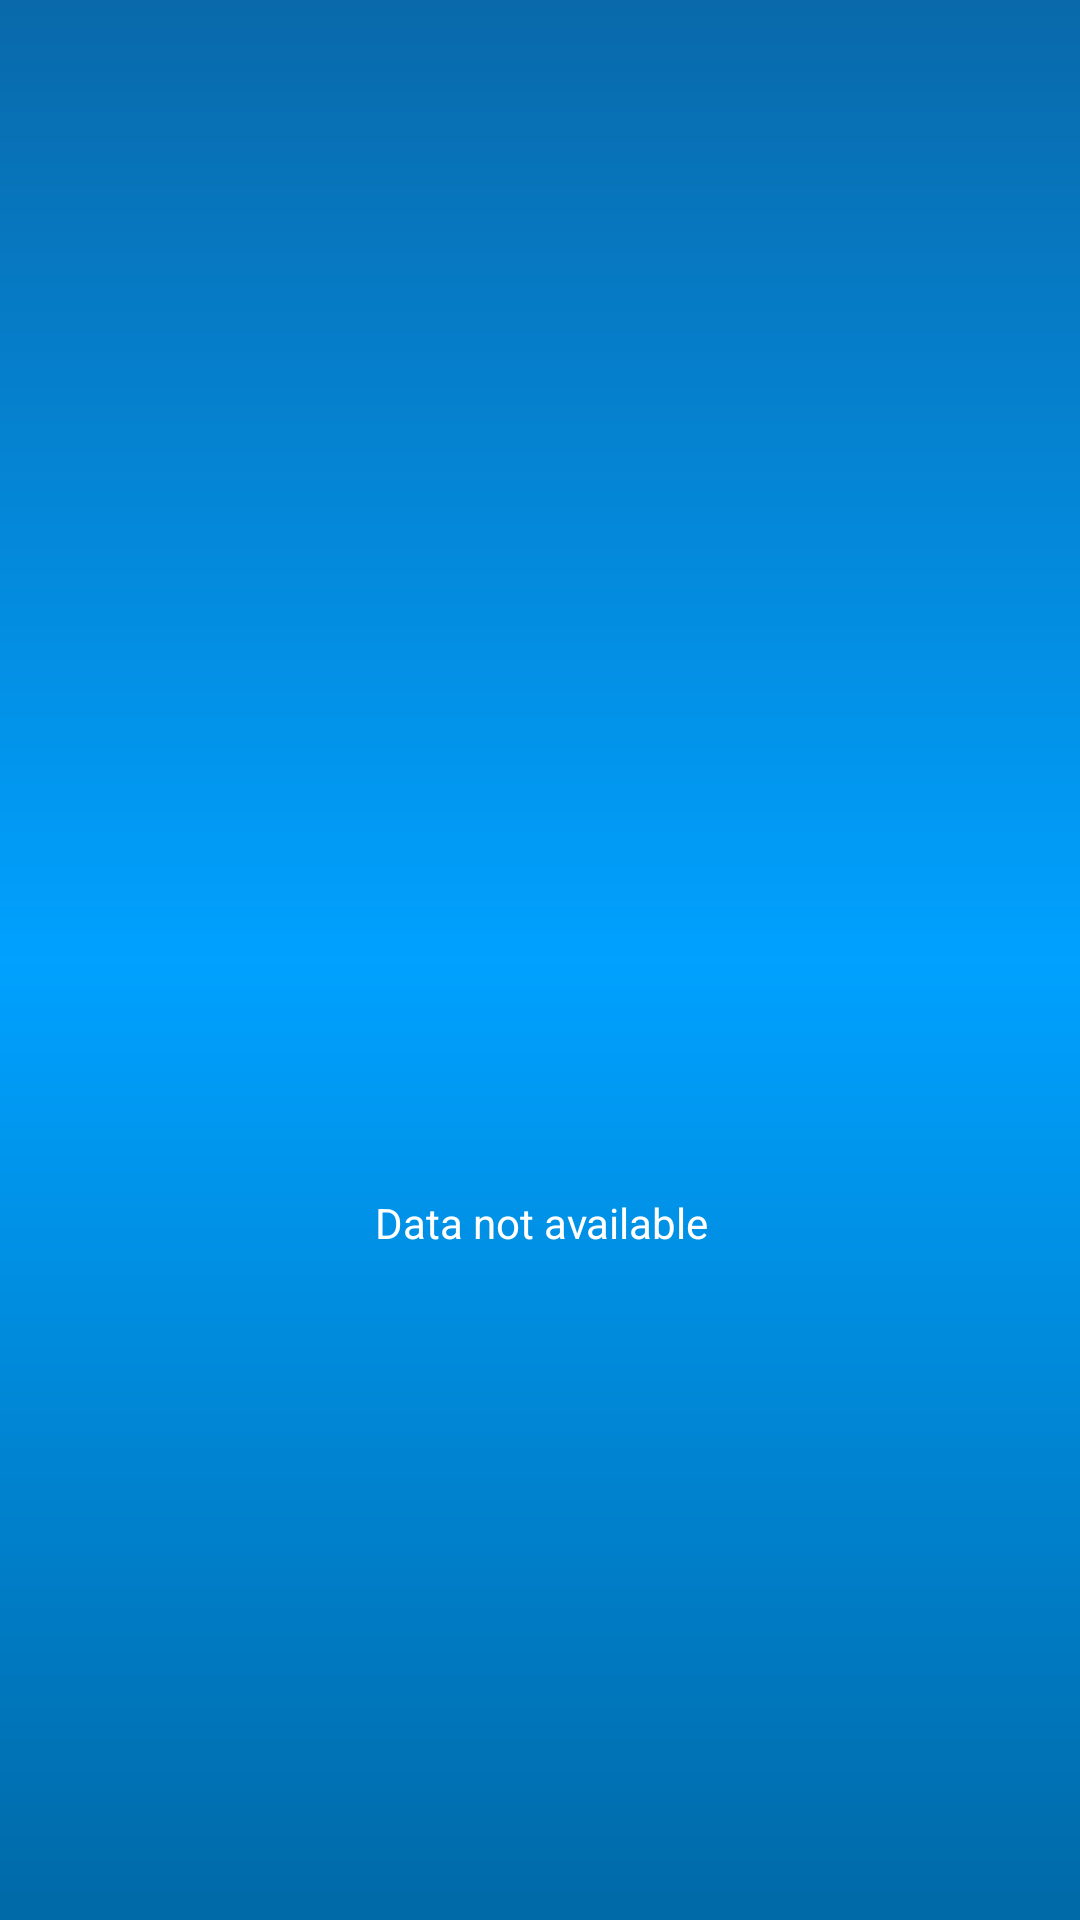

The Android layout XML behind this screen, and the referenced resources:
<!-- AndroidManifest.xml: application theme AppTheme -->
<!-- res/layout/activity_weather.xml -->
<?xml version="1.0" encoding="utf-8"?>
<android.support.constraint.ConstraintLayout xmlns:android="http://schemas.android.com/apk/res/android"
    xmlns:app="http://schemas.android.com/apk/res-auto"
    xmlns:tools="http://schemas.android.com/tools"
    android:id="@+id/constraint"
    android:layout_width="match_parent"
    android:layout_height="match_parent"
    android:background="@drawable/gradient_03"
    tools:context=".WeatherActivity">

    <TextView
        android:id="@+id/textView4"
        android:layout_width="wrap_content"
        android:layout_height="17dp"
        android:layout_marginStart="176dp"
        android:layout_marginEnd="178dp"
        android:layout_marginBottom="25dp"
        android:text="Data not available"
        android:textAlignment="center"
        android:textColor="@android:color/background_light"
        app:layout_constraintBottom_toTopOf="@+id/gridLayout"
        app:layout_constraintEnd_toEndOf="parent"
        app:layout_constraintHorizontal_bias="0.49"
        app:layout_constraintStart_toStartOf="parent" />

    <LinearLayout
        android:id="@+id/linearLayout2"
        android:layout_width="0dp"
        android:layout_height="116dp"
        android:layout_marginStart="8dp"
        android:layout_marginTop="8dp"
        android:layout_marginEnd="8dp"
        android:orientation="horizontal"
        app:layout_constraintEnd_toEndOf="parent"
        app:layout_constraintStart_toStartOf="parent"
        app:layout_constraintTop_toTopOf="parent">

        <TextView
            android:id="@+id/textViewCelsius"
            android:layout_width="66dp"
            android:layout_height="match_parent"
            android:layout_weight="1"
            android:text=""
            android:textAlignment="textEnd"
            android:textColor="@android:color/background_light"
            android:textSize="35sp" />

        <ImageView
            android:id="@+id/imageViewIcon"
            android:layout_width="71dp"
            android:layout_height="match_parent"
            android:layout_weight="1" />

        <TextView
            android:id="@+id/textViewAddress"
            android:layout_width="65dp"
            android:layout_height="match_parent"
            android:layout_weight="1"
            android:text=""
            android:gravity="fill"
            android:textColor="@android:color/background_light"
            android:textSize="12sp" />
    </LinearLayout>

    <android.support.v7.widget.GridLayout
        android:id="@+id/gridLayout"
        android:layout_width="0dp"
        android:layout_height="92dp"
        android:layout_margin="8dp"
        android:layout_marginStart="8dp"
        android:layout_marginEnd="8dp"
        android:layout_marginBottom="8dp"
        android:alpha="0"
        app:columnCount="4"
        app:layout_constraintBottom_toTopOf="@+id/gridLayout2"
        app:layout_constraintEnd_toEndOf="parent"
        app:layout_constraintHorizontal_bias="0.0"
        app:layout_constraintStart_toStartOf="parent"
        app:rowCount="2">

        <ImageView
            android:id="@+id/imageViewAltitude"
            android:padding="3dp"
            app:layout_columnWeight="1"
            app:layout_gravity="fill"
            app:layout_rowWeight="1"
            app:srcCompat="@drawable/ic_altitude" />

        <ImageView
            android:id="@+id/imageViewAccuracy"
            android:padding="3dp"
            app:layout_columnWeight="1"
            app:layout_gravity="fill"
            app:layout_rowWeight="1"
            app:srcCompat="@drawable/ic_accuracy" />

        <ImageView
            android:id="@+id/imageViewHumidity"
            android:padding="3dp"
            app:layout_columnWeight="1"
            app:layout_gravity="fill"
            app:layout_rowWeight="1"
            app:srcCompat="@drawable/ic_ahumidity" />

        <ImageView
            android:id="@+id/imageViewVisibility"
            android:padding="3dp"
            app:layout_columnWeight="1"
            app:layout_gravity="fill"
            app:layout_rowWeight="1"
            app:srcCompat="@drawable/ic_avisibility" />

        <TextView
            android:id="@+id/textViewAltitude"
            android:gravity="center_vertical"
            android:textAlignment="center"
            android:textColor="@android:color/background_light"
            android:textSize="10sp"
            app:layout_columnWeight="1"
            app:layout_gravity="fill"
            app:layout_rowWeight="1" />

        <TextView
            android:id="@+id/textViewAccuracy"
            android:gravity="center_vertical"
            android:textAlignment="center"
            android:textColor="@android:color/background_light"
            android:textSize="10sp"
            app:layout_columnWeight="1"
            app:layout_gravity="fill"
            app:layout_rowWeight="1" />

        <TextView
            android:id="@+id/textViewHumidity"
            android:gravity="center_vertical"
            android:textAlignment="center"
            android:textColor="@android:color/background_light"
            android:textSize="10sp"
            app:layout_columnWeight="1"
            app:layout_gravity="fill"
            app:layout_rowWeight="1" />

        <TextView
            android:id="@+id/textViewVisibility"
            android:gravity="center_vertical"
            android:textAlignment="center"
            android:textColor="@android:color/background_light"
            android:textSize="10sp"
            app:layout_columnWeight="1"
            app:layout_gravity="fill"
            app:layout_rowWeight="1" />

    </android.support.v7.widget.GridLayout>

    <android.support.v7.widget.GridLayout
        android:id="@+id/gridLayout2"
        android:layout_width="0dp"
        android:layout_height="92dp"
        android:layout_margin="8dp"
        android:layout_marginStart="8dp"
        android:layout_marginEnd="9dp"
        android:layout_marginBottom="8dp"
        android:alpha="0"
        app:columnCount="4"
        app:layout_constraintBottom_toBottomOf="parent"
        app:layout_constraintEnd_toEndOf="parent"
        app:layout_constraintHorizontal_bias="1.0"
        app:layout_constraintStart_toStartOf="parent"
        app:rowCount="2">

        <ImageView
            android:id="@+id/imageViewWind"
            android:padding="3dp"
            app:layout_columnWeight="1"
            app:layout_gravity="fill"
            app:layout_rowWeight="1"
            app:srcCompat="@drawable/ic_awind" />

        <ImageView
            android:id="@+id/imageViewSunrise"
            android:padding="3dp"
            app:layout_columnWeight="1"
            app:layout_gravity="fill"
            app:layout_rowWeight="1"
            app:srcCompat="@drawable/ic_asunrise" />

        <ImageView
            android:id="@+id/imageViewSunset"
            android:padding="3dp"
            app:layout_columnWeight="1"
            app:layout_gravity="fill"
            app:layout_rowWeight="1"
            app:srcCompat="@drawable/ic_asunset" />

        <ImageView
            android:id="@+id/imageViewPressure"
            android:padding="3dp"
            app:layout_columnWeight="1"
            app:layout_gravity="fill"
            app:layout_rowWeight="1"
            app:srcCompat="@drawable/ic_apressure" />

        <TextView
            android:id="@+id/textViewWind"
            android:gravity="center_vertical"
            android:textAlignment="center"
            android:textColor="@android:color/background_light"
            android:textSize="10sp"
            app:layout_columnWeight="1"
            app:layout_gravity="fill"
            app:layout_rowWeight="1" />

        <TextView
            android:id="@+id/textViewSunrise"
            android:gravity="center_vertical"
            android:textAlignment="center"
            android:textColor="@android:color/background_light"
            android:textSize="10sp"
            app:layout_columnWeight="1"
            app:layout_gravity="fill"
            app:layout_rowWeight="1" />

        <TextView
            android:id="@+id/textViewSunset"
            android:gravity="center_vertical"
            android:textAlignment="center"
            android:textColor="@android:color/background_light"
            android:textSize="10sp"
            app:layout_columnWeight="1"
            app:layout_gravity="fill"
            app:layout_rowWeight="1" />

        <TextView
            android:id="@+id/textViewPressure"
            android:gravity="center_vertical"
            android:textAlignment="center"
            android:textColor="@android:color/background_light"
            android:textSize="10sp"
            app:layout_columnWeight="1"
            app:layout_gravity="fill"
            app:layout_rowWeight="1" />

    </android.support.v7.widget.GridLayout>

</android.support.constraint.ConstraintLayout>
<!-- resources referenced by this layout -->
<resources>
  <!-- drawable gradient_03 (drawable) -->
  <?xml version="1.0" encoding="utf-8"?>
  <shape xmlns:android="http://schemas.android.com/apk/res/android">
      <gradient
          android:angle="90"
          android:startColor="@color/colorForGradient02"
          android:centerColor="@color/colorForGradient01"
          android:endColor="@color/colorAccent"
          />
  </shape>
  <!-- drawable ic_ahumidity (drawable) -->
  <vector android:height="20dp" android:viewportHeight="350"
      android:viewportWidth="350" android:width="20dp" xmlns:android="http://schemas.android.com/apk/res/android">
      <path android:fillColor="#00000000"
          android:pathData="M265.4,149.8c-30,-44.3 -60,-88.5 -90,-132.8l-90,132.8c-7.1,11.4 -28.6,49.5 -15,94.7c11,36.6 48.2,88.5 103.9,88.5c56.4,0 92.9,-53.1 103.9,-88.5C292.3,199.8 272.4,161.8 265.4,149.8z"
          android:strokeColor="#FFFFFF" android:strokeWidth="10"/>
      <path android:fillColor="#00000000"
          android:pathData="M201.6,164.5L144,254.5"
          android:strokeColor="#FFFFFF" android:strokeLineCap="round" android:strokeWidth="8"/>
      <path android:fillColor="#00000000"
          android:pathData="M141.9,189.1m-16.2,0a16.2,16.2 0,1 1,32.4 0a16.2,16.2 0,1 1,-32.4 0"
          android:strokeColor="#FFFFFF" android:strokeWidth="8"/>
      <path android:fillColor="#00000000"
          android:pathData="M205.1,229.9m-16.2,0a16.2,16.2 0,1 1,32.4 0a16.2,16.2 0,1 1,-32.4 0"
          android:strokeColor="#FFFFFF" android:strokeLineCap="round" android:strokeWidth="8"/>
  </vector>
  <style name="AppTheme" parent="Theme.AppCompat.Light.NoActionBar">
          
          <item name="colorPrimary">@color/colorPrimary</item>
          <item name="colorPrimaryDark">@color/colorAccent</item>
          <item name="colorAccent">@color/colorPrimaryDark</item>
          <item name="android:windowAnimationStyle">@style/CustomActivityAnimation</item>
          <item name="android:windowDisablePreview">true</item>
          <item name="android:theme">@style/MyAppTheme</item>
      </style>
  <color name="colorForGradient02">#0069a7</color>
  <color name="colorForGradient01">#00a1ff</color>
  <color name="colorAccent">#0969aa</color>
  <color name="colorPrimary">#2C95D2</color>
  <color name="colorPrimaryDark">#000000</color>
  <style name="CustomActivityAnimation" parent="@android:style/Animation.Activity">
          <item name="android:activityOpenEnterAnimation">@anim/slide_in_right</item>
          <item name="android:activityOpenExitAnimation">@anim/slide_out_left</item>
          <item name="android:activityCloseEnterAnimation">@anim/slide_in_left</item>
          <item name="android:activityCloseExitAnimation">@anim/slide_out_right</item>
      </style>
  <style name="MyAppTheme" parent="Theme.AppCompat.Light.NoActionBar">
          <item name="colorPrimary">@color/colorPrimary</item>
          <item name="colorPrimaryDark">@color/colorAccent</item>
          <item name="colorAccent">@color/colorPrimaryDark</item>
      </style>
</resources>
